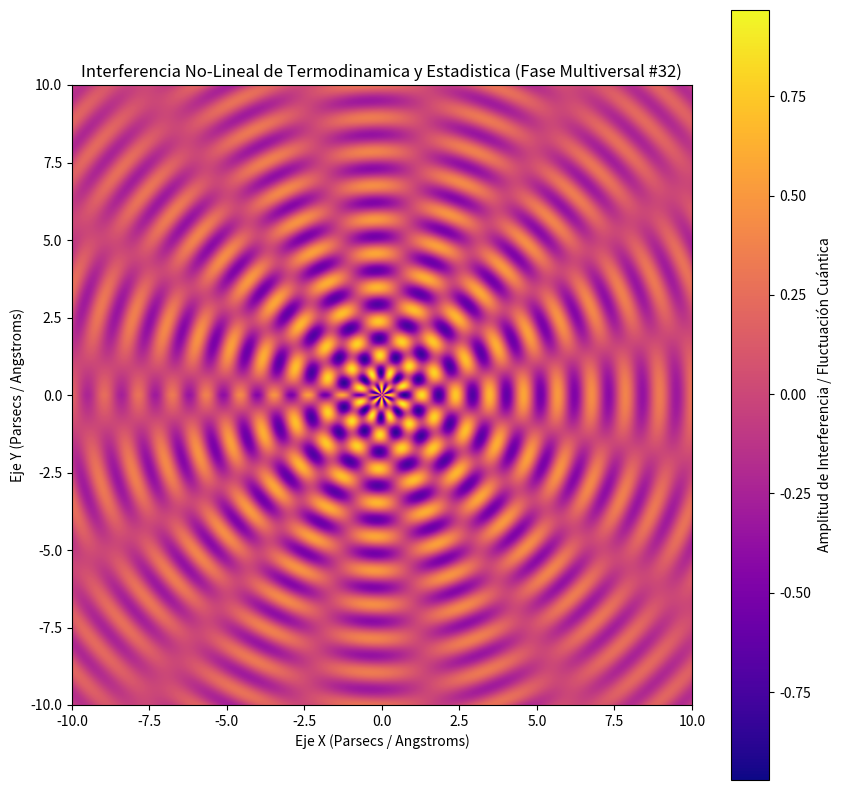

Recreate this plot in Python.
%matplotlib inline
# Simulación Multiversal: Termodinamica y Estadistica - Variante 32
import numpy as np
import matplotlib.pyplot as plt

# Parámetros Físicos No-Lineales
omega_1 = 5.727
omega_2 = 7.762
lambda_decay = 0.121
phase_shift = 0.478

x = np.linspace(-10, 10, 800)
y = np.linspace(-10, 10, 800)
X, Y = np.meshgrid(x, y)

# Dinámica de Fluidos / Campos Tensor-Escalares (Fase Multiversal)
R = np.sqrt(X**2 + Y**2) + 1e-5
Z = (np.sin(omega_1 * R + phase_shift) * np.cos(omega_2 * np.arctan2(Y, X))) * np.exp(-lambda_decay * R)

plt.figure(figsize=(10, 10))
plt.imshow(Z, cmap='plasma', extent=[-10, 10, -10, 10], origin='lower')
plt.colorbar(label='Amplitud de Interferencia / Fluctuación Cuántica')
plt.title(r'Interferencia No-Lineal de Termodinamica y Estadistica (Fase Multiversal #32)')
plt.xlabel('Eje X (Parsecs / Angstroms)')
plt.ylabel('Eje Y (Parsecs / Angstroms)')
plt.show()
